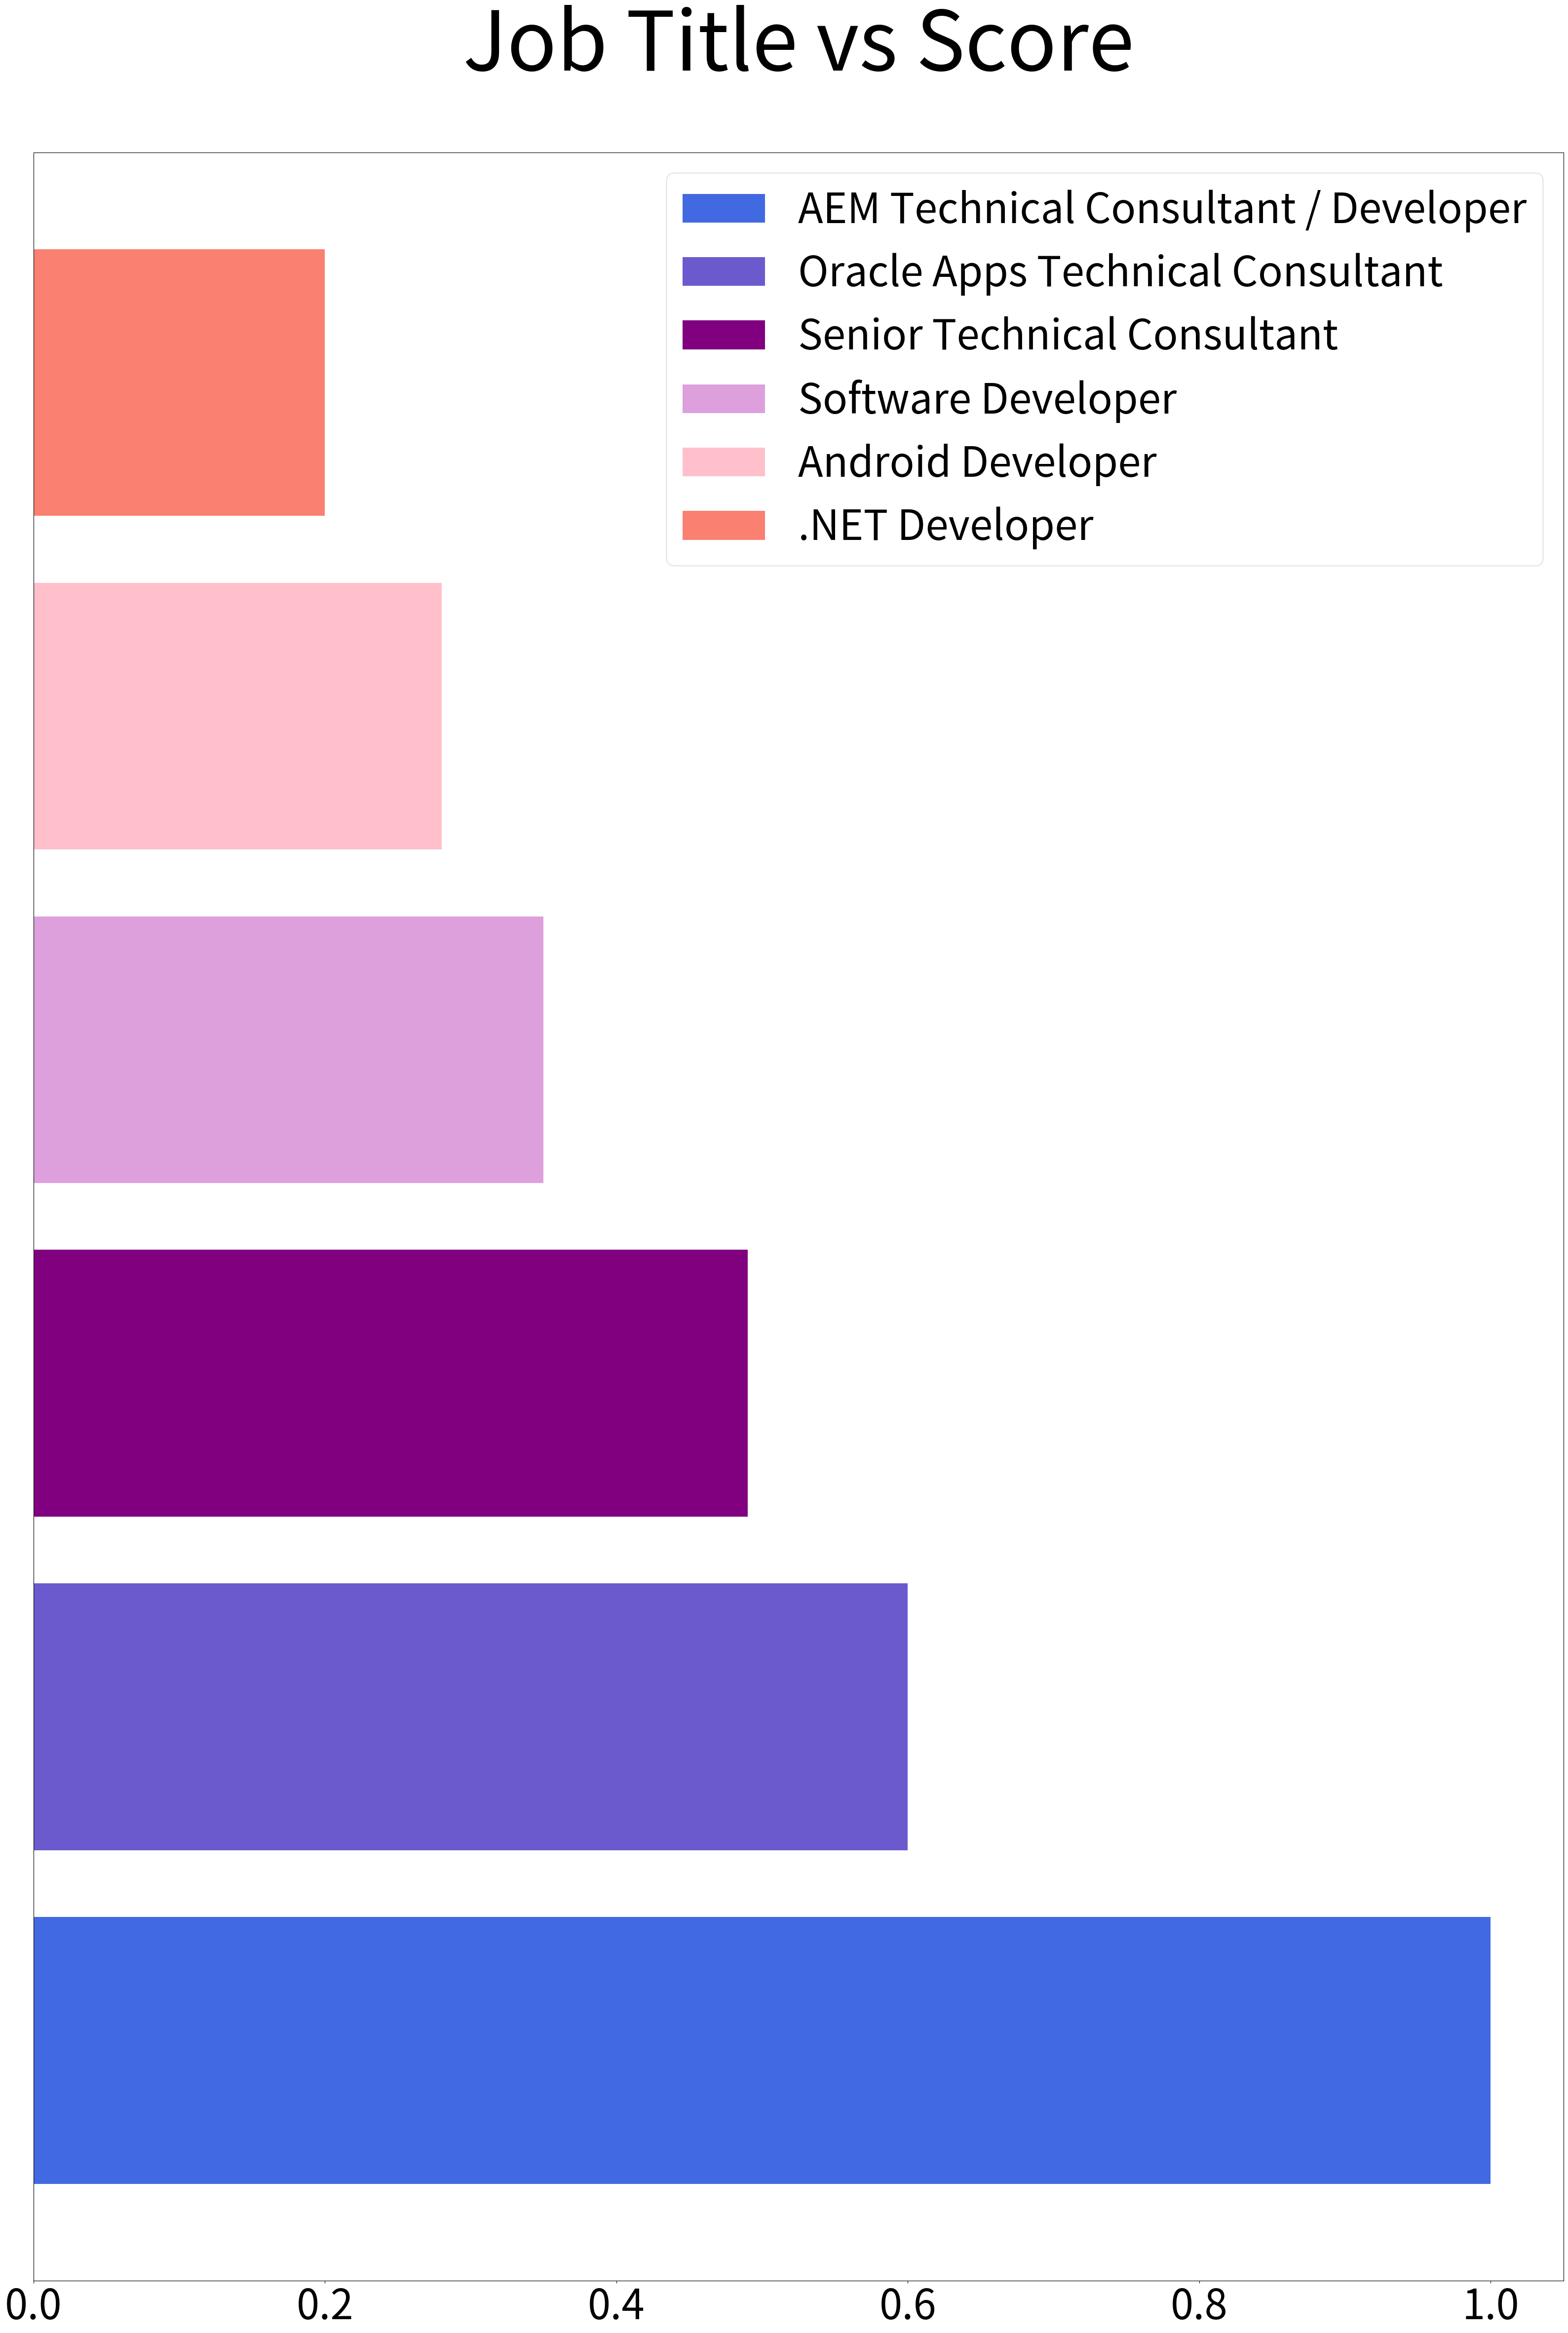

Generate this figure with matplotlib:
from matplotlib import pyplot as plt
import numpy as np
plt.rcParams.update({'font.size': 60})

data = {'AEM Technical Consultant / Developer': 1, 'Oracle Apps Technical Consultant': .6, 'Senior Technical Consultant': .49,
        'Software Developer': .35, 'Android Developer': .28, '.NET Developer': .20}
 
courses = list(data.keys())
values = list(data.values())
 

job_titles=('AEM Technical Consultant / Developer', 'Oracle Apps Technical Consultant', 'Senior Technical Consultant', 'Software Developer', 'Android Developer', '.NET Developer')
#y_pos = np.arange(len(job_titles))
clr = ('royalblue', 'slateblue', 'purple', 'plum', 'pink', 'salmon')
score=(1, .6, .49, .35, .28, .20)

plt.figure(figsize=(40,56))

h=plt.barh(job_titles,score, color=clr)
plt.title('Job Title vs Score', pad=120, fontsize=120)
plt.yticks([])
plt.legend(h, job_titles)
plt.savefig('demo.png', transparent=True)

'''
plt.figure(figsize=(55,65))
# creating the bar plot
h=plt.barh(courses, values)
plt.title('Job Title vs Score', pad=120, fontsize=120)
plt.legend(h, courses)
'''

'''
height = [3, 12, 5, 18, 45]
bars = ('A', 'B', 'C', 'D', 'E')

# Choose the position of each barplots on the x-axis (space=1,4,3,1)
x_pos = [0,5,10,15,20]
# Create bars
plt.figure(figsize=(20,20))
plt.barh(x_pos, height)
 
# Create names on the x-axis
plt.yticks(x_pos, bars, )
 
# Show graphic
#plt.show()

'''
